Run: headless pygame with SDL's dummy video driver; simulated clock (each Clock.tick advances the game by its frame time, no real sleeping); random seed 0; keys injected as events and as key.get_pressed() state; no mouse input.
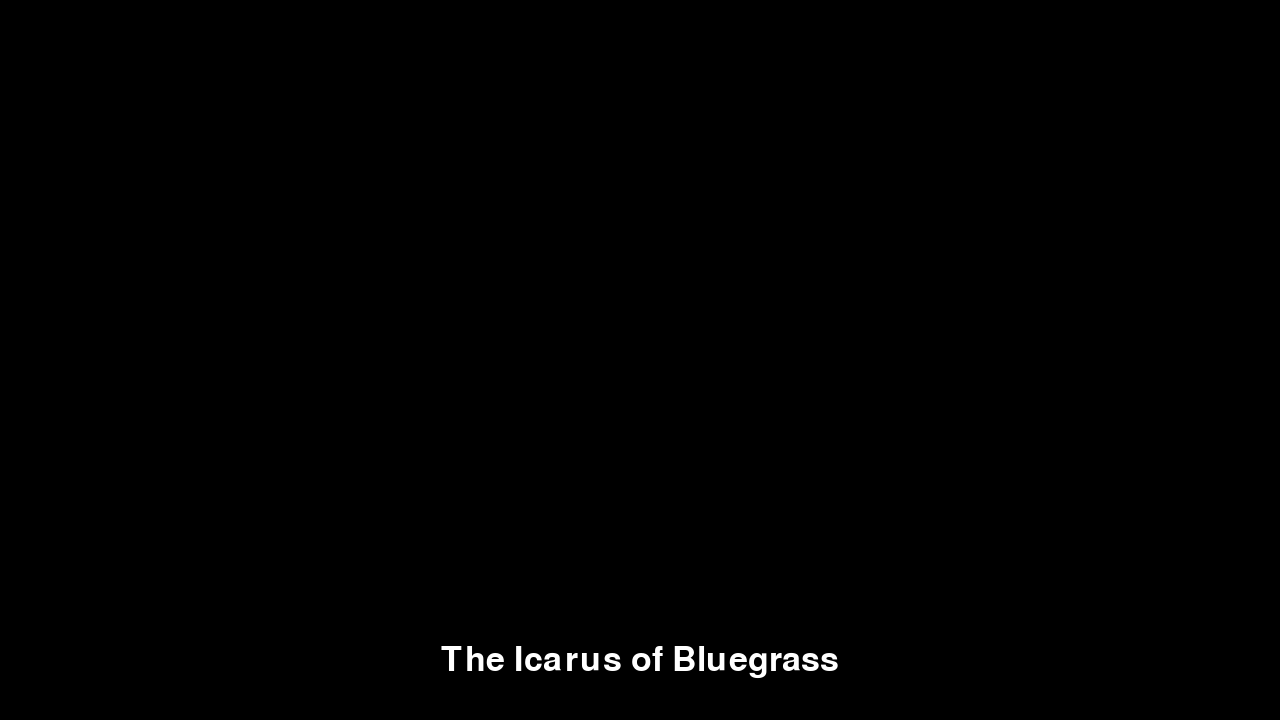
Frame 1 of 4 · flips 1–60 · no input
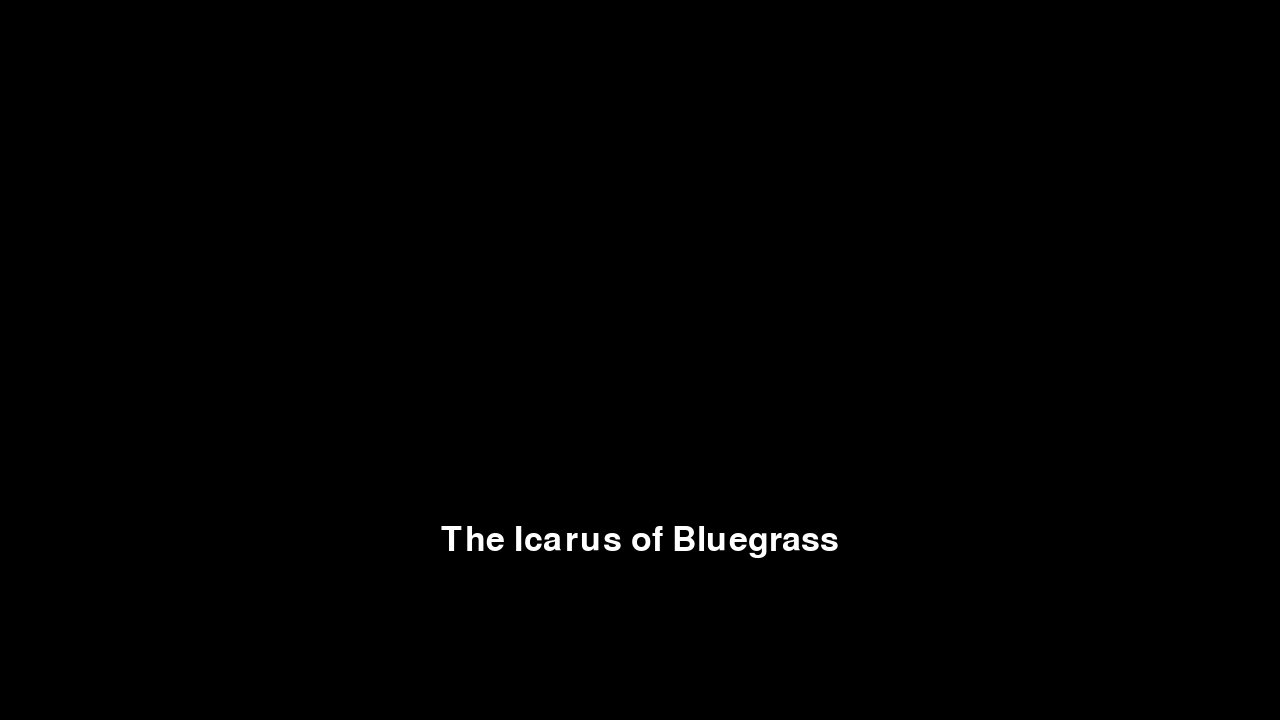
Frame 2 of 4 · flips 61–180 · tapped SPACE, RETURN · held RIGHT (→), D
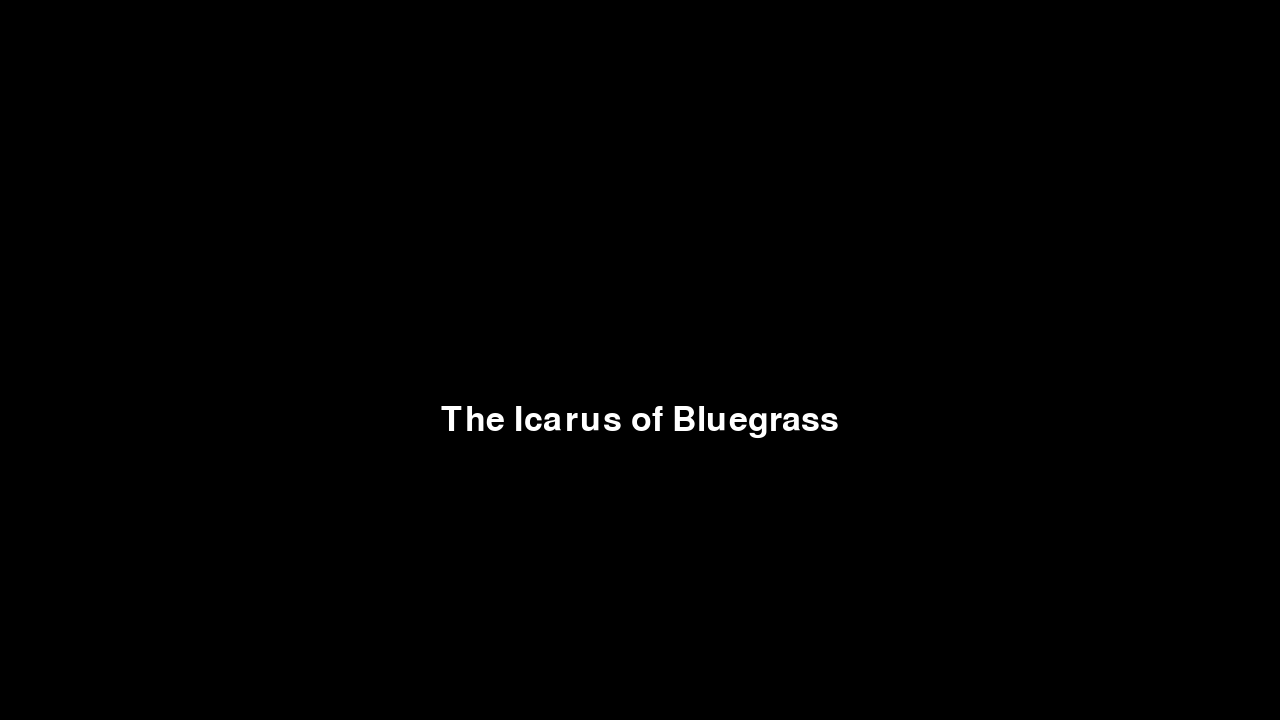
Frame 3 of 4 · flips 181–300 · held DOWN (↓), S
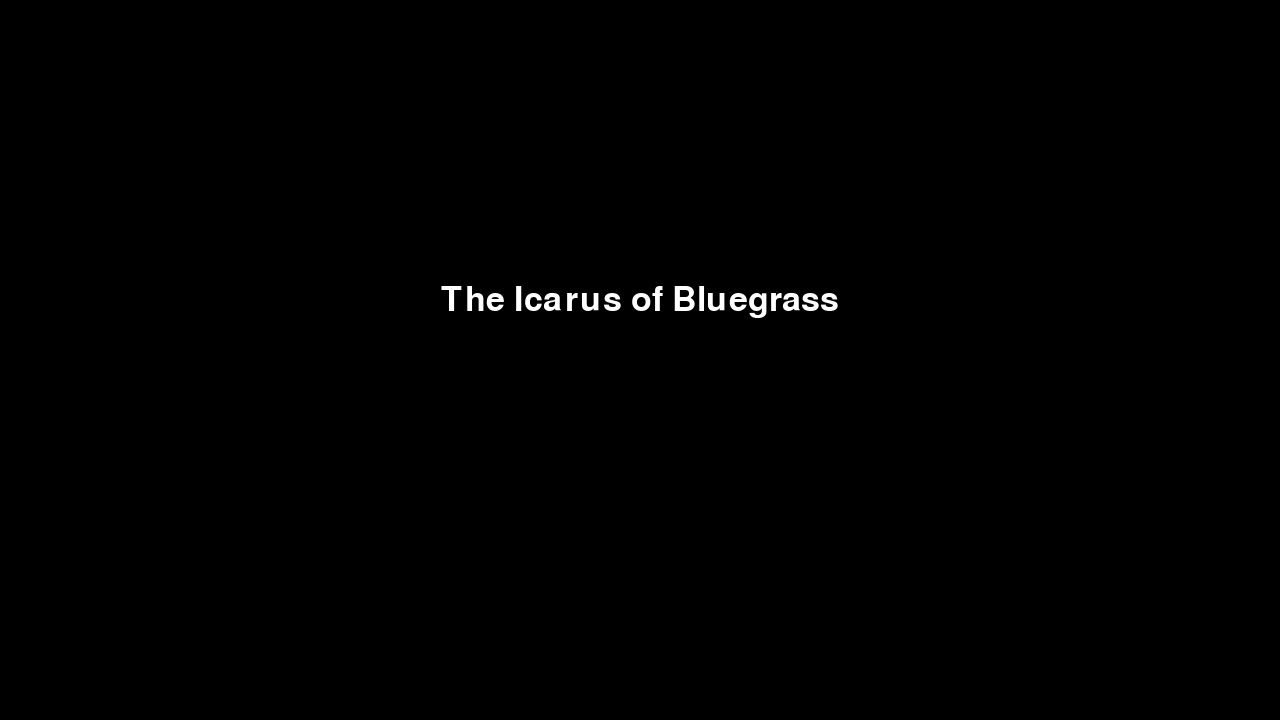
Frame 4 of 4 · flips 301–420 · held LEFT (←), A, UP (↑), W

The pygame program that drew these frames:

# twitchlister
#
# Proof of concept twitch bot
# 
# Renders a pygame window of a slowly crawling list
# The list is sourced from a text file
#
# Allows twitch chat to submit entries to a list
# the submitted entries, if any, are intersperced with the source file list as they come in

import pygame # brew install pygame
from pygame.locals import *

pygame.init()
screen = pygame.display.set_mode([1280,720]) # 16x9 SD for later capture in to VDMX
pygame.display.set_caption('Twitch Lister') # Set the window title for fun

screen_centerX = screen.get_rect().centerx
screen_centerY = screen.get_rect().centery
screen_bottom  = screen.get_rect().bottom

print("DEBUG -- screen_centerX:", screen_centerX)
print("DEBUG -- screen_centerY:", screen_centerY)
print("DEBUG -- screen_bottom:", screen_bottom)

# Define some colors for convenience and readability
black = (0,0,0)
white = (255,255,255)

deltaY = 0 # Track the Y offset as a textbox moves upwards

running = True # Start off in a running state.  When untrue, the program ends.

if __name__ == "__main__":

	while running: # we need to loop as long as there's text to show

		font = pygame.font.SysFont('Courier', 50)

		render_message = font.render('The Icarus of Bluegrass', True, white) # by default rendered to the top-left of the screen
		render_message_height = render_message.get_rect().height

		while running and (screen_bottom + render_message_height + deltaY > 0):

			print("DEBUG -- render_message.get_rect().height:", render_message.get_rect().height, ", DeltaY", deltaY)

			screen.fill(black) # fill the screen with black, obliterating everything

			render_position = render_message.get_rect(center=(screen_centerX,
		                                                  screen_bottom + deltaY))
			#if (screen_bottom + render_message_height + deltaY < 0): # if the text is going off the screen
			#	deltaY = 0

			screen.blit(render_message, render_position)

			pygame.display.update()

			deltaY -= 1 # Decrement deltaY to create upward movement

			for event in pygame.event.get():
				if event.type == QUIT: # If the window 'close' button is clicked...
					running = False

		deltaY = 0

	pygame.quit()
